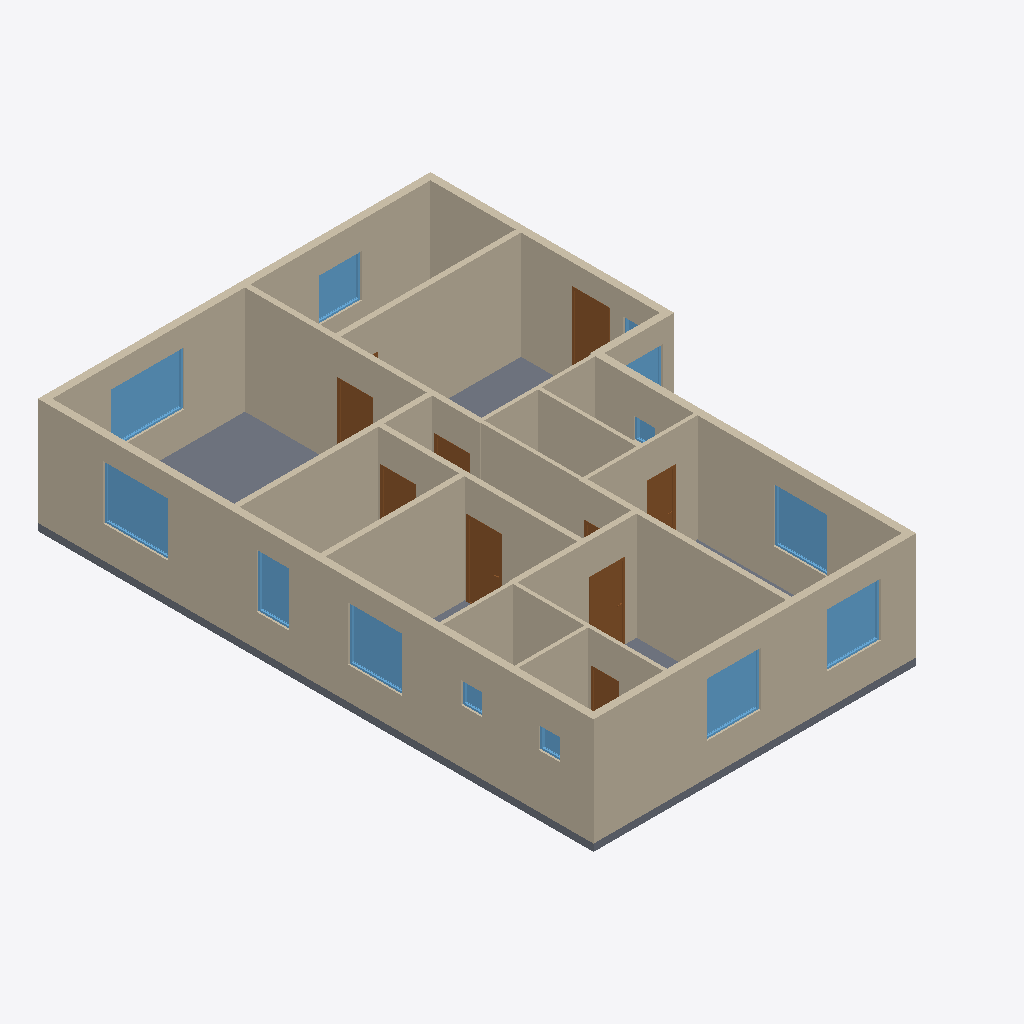
Isometric view of an IFC building model (IFC-SPF (STEP), schema IFC4, length unit millimetre), seen from the south-west, elements coloured by IFC class: 20 walls (beige), 13 windows (light blue), 9 doors (brown), 1 slab (grey).
Extent 10.9 m × 15.5 m × 3.2 m (x, y, z). Storeys (1): GROUND FLOOR at 0.00 m. Elements (46): 20 IfcWall, 13 IfcWindow, 12 IfcDoor, 1 IfcSlab.

HEADER;
FILE_DESCRIPTION(('ViewDefinition[DesignTransferView]'),'2;1');
FILE_NAME('/dev/null','2026-11-20T08:28:04+05:30',(''),(''),'IfcOpenShell 0.9.0.post1','IfcOpenShell 0.9.0.post1','Nobody');
FILE_SCHEMA(('IFC4'));
ENDSEC;
DATA;
#1=IFCPROJECT('0uwZE6a1v11xpgN2N_Y1rw',$,'VILLA 3000',$,$,$,$,(#10),#5);
#12=IFCSITE('39VwCFBqLFfQBb$36oqD5C',$,'Site',$,$,$,$,$,$,$,$,$,$,$);
#13=IFCBUILDING('1m5F1JLW1Fh8YJNCci2Gyx',$,'VILLA 3000',$,$,$,$,$,$,$,$,$);
#16=IFCBUILDINGSTOREY('2agIkCM8b10RcUIZdhz1NE',$,'GROUND FLOOR',$,$,$,$,$,$,0.0);
#28=IFCWALL('3_K2dwqTb1F90qDMRnITdl',$,'W001',$,$,#40,#34,$,$);
#523=IFCWALL('1H8zUYPs1EERqLMn$5ZORU',$,'W020',$,$,#534,#529,$,$);
#263=IFCWALL('2SqimwDEfEJxHiMT651LNb',$,'W010',$,$,#274,#269,$,$);
#211=IFCWALL('1iafgJ3Wj3aBmoRoRZyb$C',$,'W008',$,$,#222,#217,$,$);
#3181=IFCSLAB('37hDXBkV50FvyANFRJS3Uz',$,'GROUND SLAB',$,$,#3192,#3187,$,.FLOOR.);
#107=IFCWALL('1J9tWclXDATBmO72XwPsj4',$,'W004',$,$,#118,#113,$,$);
#289=IFCWALL('2hJ7wnxzv6nOhxTBLrRIAZ',$,'W011',$,$,#300,#295,$,$);
#237=IFCWALL('2aXIibQBH0UvAC$RYgBhDq',$,'W009',$,$,#248,#243,$,$);
#159=IFCWALL('0TLofe0Xv1L9jFeEZU_63U',$,'W006',$,$,#170,#165,$,$);
#393=IFCWALL('17RPQjXYL0iPNRljAgakyH',$,'W015',$,$,#404,#399,$,$);
#315=IFCWALL('14sotg7Aj9KR4sB_brNOOI',$,'W012',$,$,#326,#321,$,$);
#81=IFCWALL('0SZGzZ3TD0IxGrimxU9z8g',$,'W003',$,$,#92,#87,$,$);
#471=IFCWALL('1V_3n5bhv3rPPAYf8NLh7W',$,'W018',$,$,#482,#477,$,$);
#55=IFCWALL('3Bi6SMIa9FQABCC35dih_g',$,'W002',$,$,#66,#61,$,$);
#419=IFCWALL('1xOPzVkmf4BexqwdXWIo5y',$,'W016',$,$,#430,#425,$,$);
#133=IFCWALL('1Yh8ACVcbAzuKi3uRL4lFm',$,'W005',$,$,#144,#139,$,$);
#185=IFCWALL('1wW3baNDz3U8qSUf3uSSsr',$,'W007',$,$,#196,#191,$,$);
#2703=IFCWINDOW('3hA9$UVKL48AZ$5Z3dW7ju',$,'w11',$,$,#2714,#2709,$,1500.0,2050.0,$,$,$);
#341=IFCWALL('2qUb8h1r13eRNZsX6CwKD7',$,'W013',$,$,#352,#347,$,$);
#2782=IFCWINDOW('0w43mmEPfADw8a3_VnqdiJ',$,'w12',$,$,#2793,#2788,$,1500.0,1800.0,$,$,$);
#445=IFCWALL('1T48mS$RfEcfFo0JjKlP0A',$,'W017',$,$,#456,#451,$,$);
#497=IFCWALL('3Ywzsnksz5Q97_b_0ZX0k_',$,'W019',$,$,#508,#503,$,$);
#2150=IFCWINDOW('0BXvlbUfX1tw$Eq61i6bzM',$,'w4',$,$,#2161,#2156,$,1500.0,1500.0,$,$,$);
#2308=IFCWINDOW('077gTrwy1CBhn4mg73VveG',$,'w6',$,$,#2319,#2314,$,1500.0,1500.0,$,$,$);
#1913=IFCWINDOW('3c$XEig_zA3uCZcIOj5foV',$,'w1',$,$,#1924,#1919,$,1500.0,1500.0,$,$,$);
#1992=IFCWINDOW('08VG7VeYb89gw4Dm2HZcKn',$,'w2',$,$,#2003,#1998,$,1500.0,1500.0,$,$,$);
#1071=IFCDOOR('1SF5j4bhr7R9Ppq4gQCA3V',$,'d5',$,$,#1082,#1077,$,2100.0,950.0,$,$,$);
#1289=IFCDOOR('2sA88IQTb2jB9sQYcttLQ_',$,'d7',$,$,#1300,#1295,$,2100.0,950.0,$,$,$);
#367=IFCWALL('3EkxER1gjC2eUtWjHppD28',$,'W014',$,$,#378,#373,$,$);
#635=IFCDOOR('1LPqkhGlnBqRozU0WFG_y3',$,'d1',$,$,#646,#641,$,2400.0,1000.0,$,$,$);
#2624=IFCWINDOW('3Qe5GPbODB6ead0wk4qd31',$,'w10',$,$,#2635,#2630,$,1200.0,1200.0,$,$,$);
#2861=IFCWINDOW('3A0AnKeD94fAO4GX8j2pVe',$,'w13',$,$,#2872,#2867,$,1500.0,900.0,$,$,$);
#1616=IFCDOOR('1Fo7cxSD116RDTtoNpEXaQ',$,'d10',$,$,#1627,#1622,$,2100.0,950.0,$,$,$);
#853=IFCDOOR('1kV7uTVAX5HfsPSg6M$L7p',$,'d3',$,$,#864,#859,$,2100.0,750.0,$,$,$);
#1725=IFCDOOR('2I_$BdLZrDwBRkT0x8oB7n',$,'d11',$,$,#1736,#1731,$,2100.0,950.0,$,$,$);
#1398=IFCDOOR('3D7_R0yIH918fRsv_a_7hB',$,'d8',$,$,#1409,#1404,$,2100.0,750.0,$,$,$);
#2466=IFCWINDOW('24IoYtK3XC3hPoBxNcNnba',$,'w8',$,$,#2477,#2472,$,1500.0,1500.0,$,$,$);
#1834=IFCDOOR('3aGtGXXdD5qfmSglzqJhak',$,'d12',$,$,#1845,#1840,$,2100.0,950.0,$,$,$);
#2387=IFCWINDOW('3aZU0oh2v1hO9C2i2iocEd',$,'w7',$,$,#2398,#2393,$,600.0,600.0,$,$,$);
#2229=IFCWINDOW('2Bpvffuhf4GvsXUzAWsmnE',$,'w5',$,$,#2240,#2235,$,600.0,600.0,$,$,$);
#2071=IFCWINDOW('2hlTBAFhPDKh7B$1xh9OkZ',$,'w3',$,$,#2082,#2077,$,600.0,600.0,$,$,$);
#744=IFCDOOR('2lcO7bQivDau4ZHsM65c8p',$,'d2',$,$,#755,#750,$,2100.0,950.0,$,$,$);
#2545=IFCWINDOW('3R$xFCii56dOJbN_WedjWW',$,'w9',$,$,#2556,#2551,$,1500.0,950.0,$,$,$);
ENDSEC;
